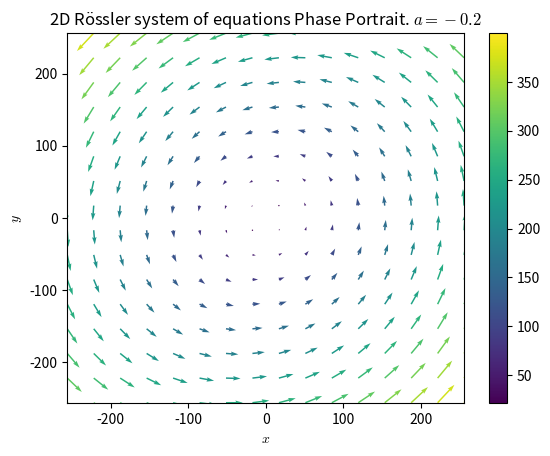

This chart was generated by the following Python code:
#Credit to https://kitchingroup.cheme.cmu.edu/blog/2013/02/21/Phase-portraits-of-a-system-of-ODEs/ for the help
#Importing
import numpy as np
import matplotlib as mpl
import matplotlib.pyplot as plt
from scipy.integrate import odeint
plt.rcParams["mathtext.fontset"] = 'cm'

#Variables and Values
a = -.2

xlimpos = 128*2
xlimneg = -128*2
ylimpos = 128*2
ylimneg = -128*2
spacing = 16
amountsolve = 0
limdivisor = 1

tspanstart = 0
tspanend = 50
tspanamount = 2000

colourmap = mpl.colormaps['viridis']

#Stuffs
def f(Y, t):
    xt, yt = Y #Just setting up the 2 outputs, could really set this to whatever in terms of names
    return [-yt, xt + a*yt]

xt = np.linspace(xlimneg, xlimpos, spacing)
yt = np.linspace(ylimneg, ylimpos, spacing)

XT, YT = np.meshgrid(xt, yt)

t = 0

u, v = np.zeros(XT.shape), np.zeros(YT.shape)

NI, NJ = XT.shape

for i in range(NI):
    for j in range(NJ):
        x = XT[i, j]
        y = YT[i, j]
        yprime = f([x, y], t)
        u[i,j] = yprime[0]
        v[i,j] = yprime[1]

Q = plt.quiver(XT, YT, u, v, (u**2 + v**2)**(1/2), cmap=colourmap)
plt.title("2D Rössler system of equations Phase Portrait. " "$a = " + str(a) + "$")
plt.colorbar()
plt.xlabel('$x$')
plt.ylabel('$y$')
plt.xlim([xlimneg, xlimpos])
plt.ylim([ylimneg, ylimpos])

for y20 in np.linspace(ylimpos / limdivisor, ylimneg / limdivisor, amountsolve):
    tspan = np.linspace(tspanstart, tspanend, tspanamount)
    y0 = [0.0, y20]
    ys = odeint(f, y0, tspan)
    plt.plot(ys[:,0], ys[:,1], 'b-') # path
    plt.plot([ys[0,0]], [ys[0,1]], 'o') # start
    plt.plot([ys[-1,0]], [ys[-1,1]], 's') # end
    

plt.xlim([xlimneg, xlimpos])

plt.show()

